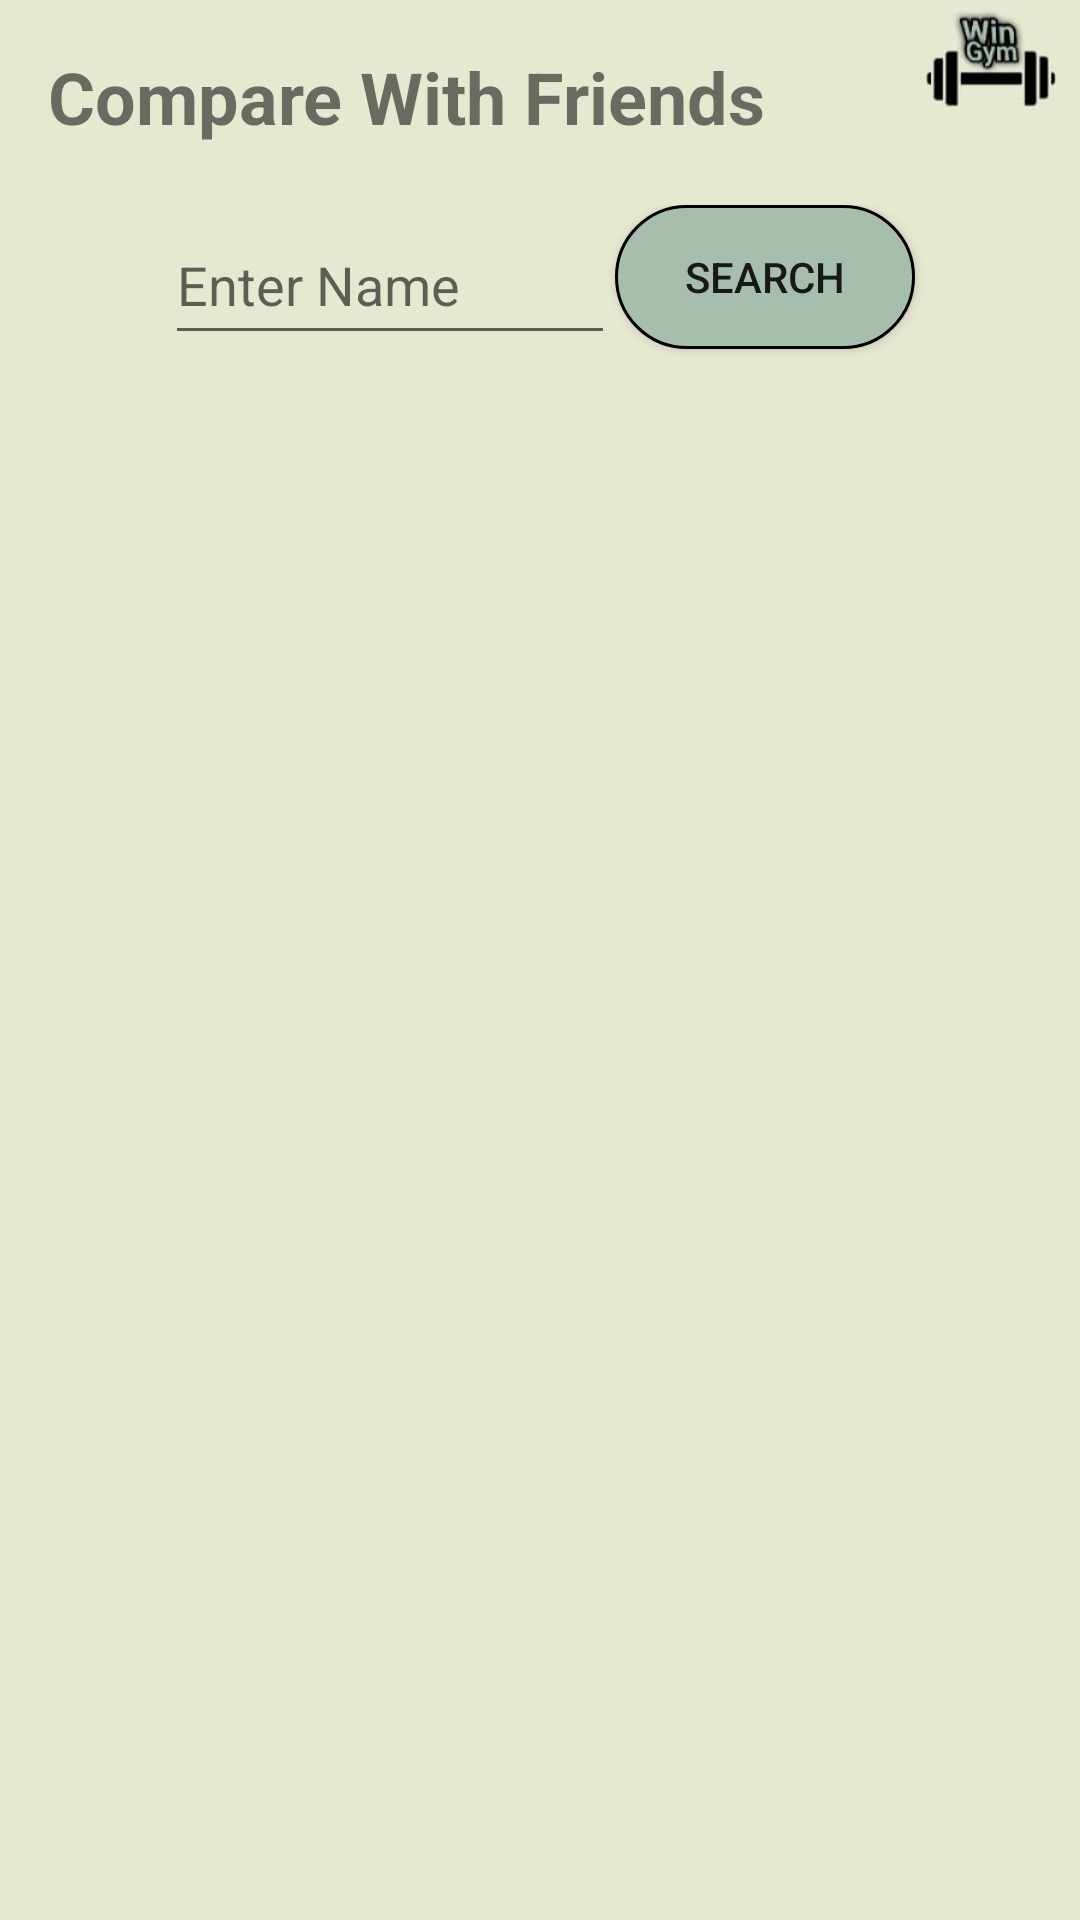

This screen was rendered from an Android layout file. Write that file and the resources it references.
<!-- AndroidManifest.xml: application theme Theme.NewWimGym -->
<!-- res/layout/activity_compare_with_friends.xml -->
<?xml version="1.0" encoding="utf-8"?>
<LinearLayout xmlns:android="http://schemas.android.com/apk/res/android"
    android:layout_width="match_parent"
    android:layout_height="match_parent"
    android:background="@drawable/sidesidepic"
    android:orientation="vertical"
    >

    <TextView
        android:id="@+id/TitleTv"
        android:layout_width="match_parent"
        android:layout_height="wrap_content"
        android:layout_marginTop="16dp"
        android:layout_marginLeft="16dp"
        android:text="Compare With Friends"
        android:textSize="24sp"
        android:textStyle="bold" />
    <LinearLayout
        android:layout_width="match_parent"
        android:layout_height="80dp"
        android:gravity="center"
        android:layout_marginTop="20dp"
        android:orientation="horizontal">
    <EditText
        android:id="@+id/namesearch"
        android:hint="Enter Name"
        android:layout_width="150dp"
        android:layout_height="50dp"
        android:layout_gravity="left"
        android:layout_marginTop="20dp" />
    <androidx.appcompat.widget.AppCompatButton
        android:id="@+id/searchbtn"
        android:layout_width="100dp"
        android:layout_height="wrap_content"
        android:layout_gravity="center_horizontal"
        android:layout_marginTop="20dp"
        android:background="@drawable/bt_square"
        android:onClick="onClick"
        android:text="search" />
    </LinearLayout>

    <ListView
    android:id="@+id/FriendsListView"
    android:layout_width="match_parent"
    android:layout_height="match_parent"
    >

</ListView>




</LinearLayout>
<!-- resources referenced by this layout -->
<resources>
  <!-- drawable bt_square (drawable-v24) -->
  <?xml version="1.0" encoding="utf-8"?>
  <selector xmlns:android="http://schemas.android.com/apk/res/android">
  
  
      <item android:state_pressed="false">
          <shape android:layout_height="wrap_content" android:shape="rectangle">
  
              <solid android:color="@color/lightgreen" />
  
              <stroke android:width="1dp" android:color="@color/black" />
  
              <padding android:bottom="1dp" android:left="1dp" android:right="1dp" android:top="1dp" />
  
              <corners android:radius="30dp" />
          </shape>
      </item>
  
      <item android:state_pressed="true">
          <shape android:layout_height="wrap_content" android:shape="rectangle">
  
              <solid android:color="@color/whiteblue" />
              <stroke android:width="3dp" android:color="#FF018786" />
  
              <padding android:bottom="1dp" android:left="1dp" android:right="1dp" android:top="1dp" />
  
              <corners android:radius="30dp" />
          </shape>
      </item>
  
  </selector>
  <!-- drawable sidesidepic: jpg bitmap (drawable, 19297 bytes) -->
  <style name="Theme.NewWimGym" parent="Theme.MaterialComponents.DayNight.DarkActionBar">
          
          <item name="colorPrimary">@color/purple_500</item>
          <item name="colorPrimaryVariant">@color/purple_700</item>
          <item name="colorOnPrimary">@color/white</item>
          
          <item name="colorSecondary">@color/teal_200</item>
          <item name="colorSecondaryVariant">@color/teal_700</item>
          <item name="colorOnSecondary">@color/black</item>
          
          <item name="android:statusBarColor" tools:targetApi="l">?attr/colorPrimaryVariant</item>
          
      </style>
  <color name="lightgreen">#A7BEAE</color>
  <color name="black">#FF000000</color>
  <color name="whiteblue">#1499BC</color>
  <color name="purple_500">#FF6200EE</color>
  <color name="purple_700">#FF3700B3</color>
  <color name="white">#FFFFFFFF</color>
  <color name="teal_200">#FF03DAC5</color>
  <color name="teal_700">#FF018786</color>
</resources>
